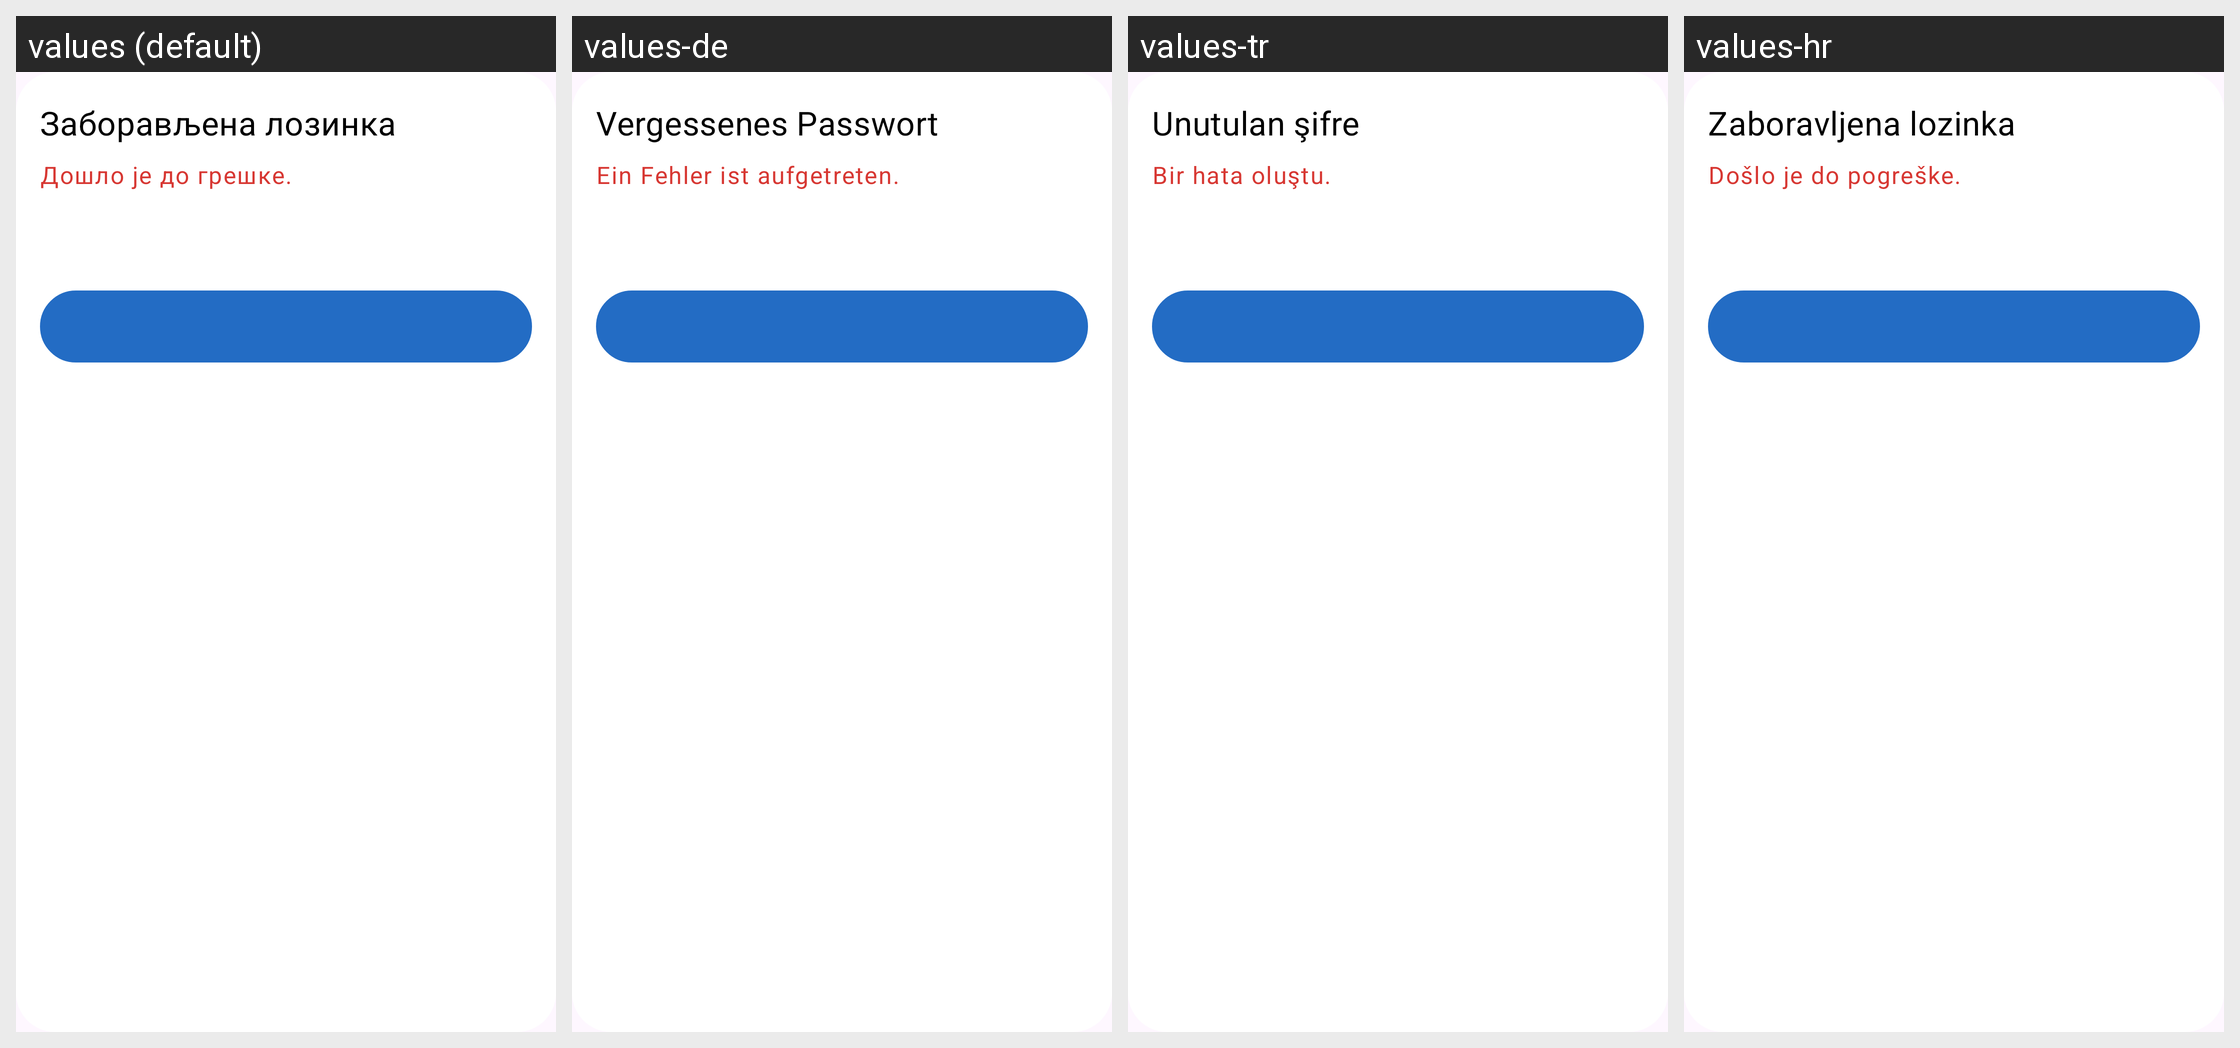

Translations of the strings shown on this Android screen, per locale in the grid:
Android screen res/layout/dialog_forgot_pass.xml rendered under 4 locales, left to right: values (default), values-de, values-tr, values-hr. Device: Nexus 5 (rendered at 1080×1920; each locale shown at half size, 540×960, under a caption strip naming it); theme Base.Theme.OpenBalkanETC.
Other locales in the repository, not shown: values-ar, values-bs, values-el, values-en, values-mk, values-sr.
Strings drawn on this screen, with the default value and each locale's value (text and hints the layout hard-codes, and strings that could not be matched under every locale, appear in the picture but are not listed):

title_dialog_forgot_pass
  values: Заборављена лозинка
  values-de: Vergessenes Passwort
  values-tr: Unutulan şifre
  values-hr: Zaboravljena lozinka

error_dialog_forgot_pass
  values: Дошло је до грешке.
  values-de: Ein Fehler ist aufgetreten.
  values-tr: Bir hata oluştu.
  values-hr: Došlo je do pogreške.
